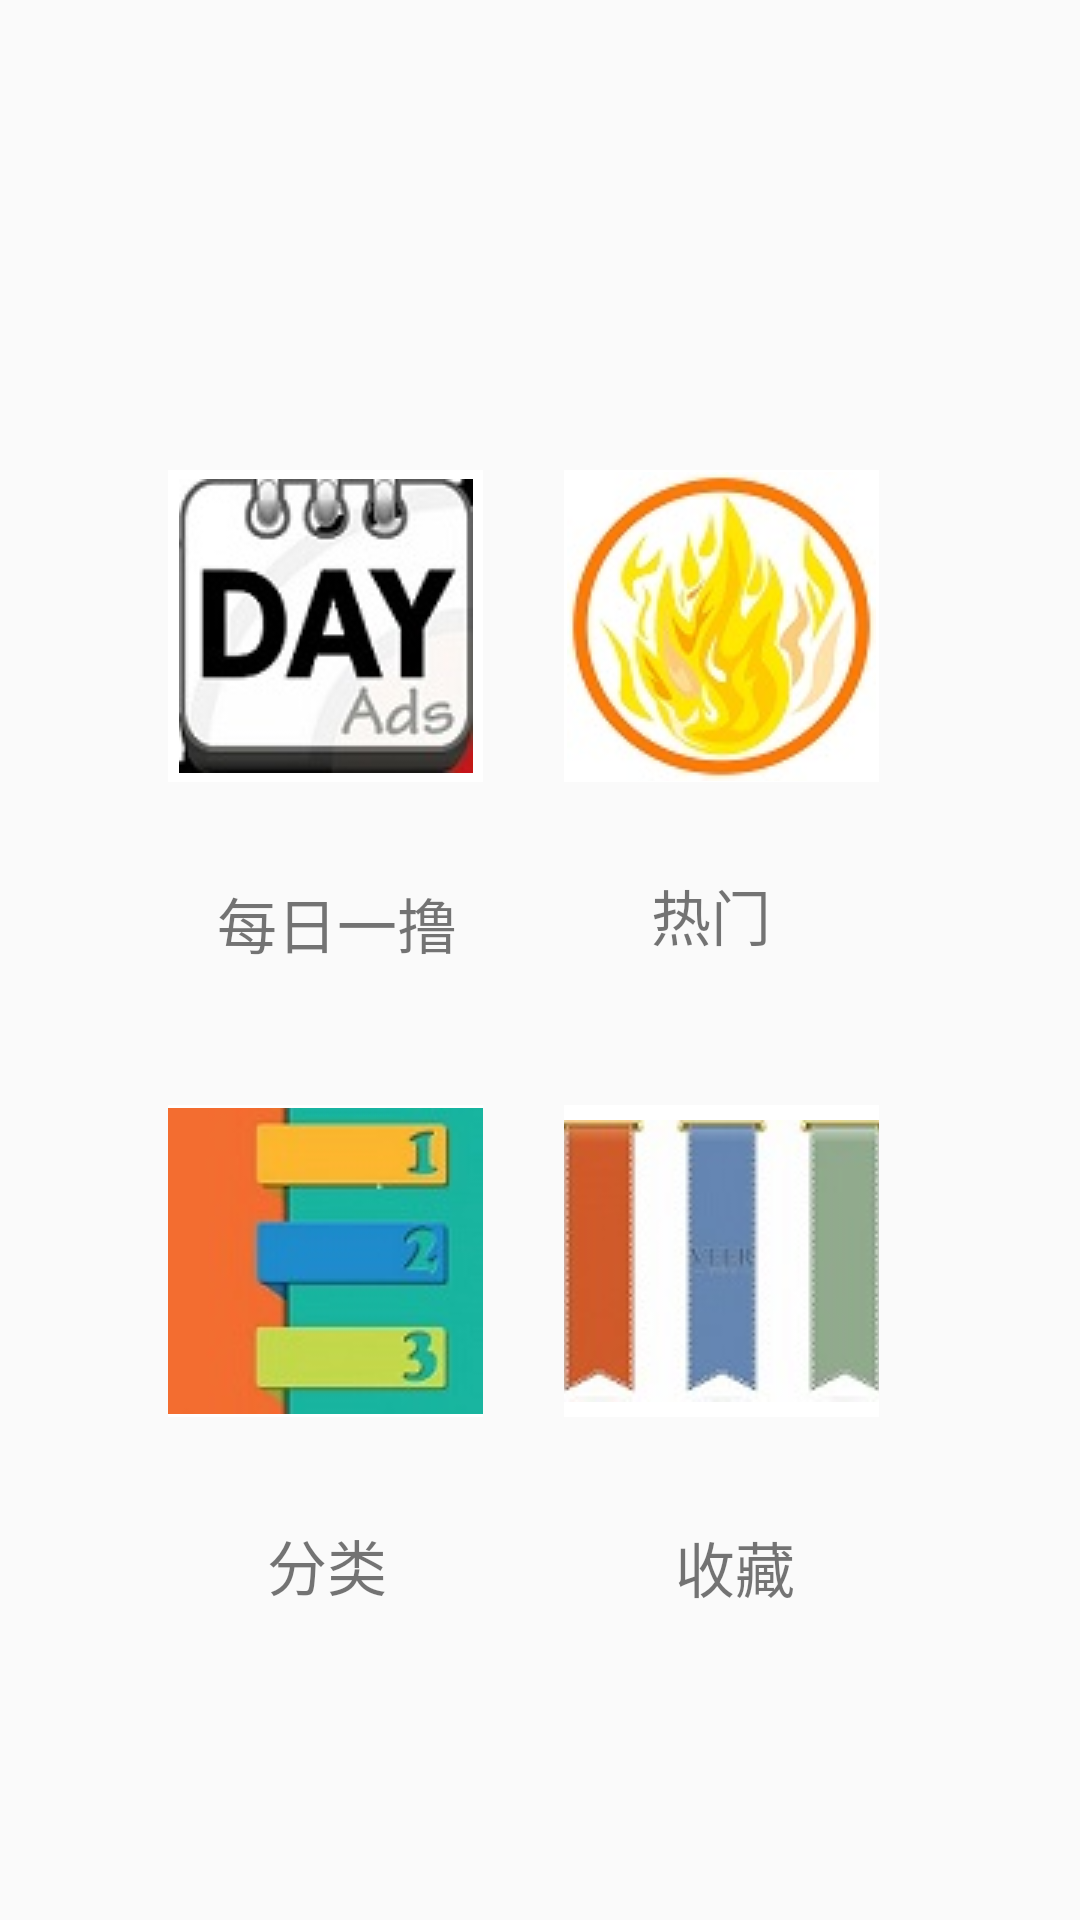

Layout XML and referenced resources for this Android screen:
<!-- AndroidManifest.xml: application theme AppTheme -->
<!-- res/layout/fragment_recorder.xml -->
<?xml version="1.0" encoding="utf-8"?>
<android.support.constraint.ConstraintLayout xmlns:android="http://schemas.android.com/apk/res/android"
    xmlns:app="http://schemas.android.com/apk/res-auto"
    xmlns:tools="http://schemas.android.com/tools"
    android:layout_width="match_parent"
    android:layout_height="match_parent"
 >

    <android.support.v7.widget.AppCompatImageButton
        android:id="@+id/day_id"
        android:layout_width="105dp"
        android:layout_height="104dp"
        android:layout_marginLeft="56dp"
        android:background="#ffffff"
        android:src="@drawable/meiri"
        app:layout_constraintBottom_toBottomOf="parent"
        app:layout_constraintLeft_toLeftOf="parent"

        app:layout_constraintTop_toTopOf="parent"
        app:layout_constraintVertical_bias="0.292" />

    <TextView
        android:layout_width="97dp"
        android:layout_height="33dp"
        android:layout_marginLeft="64dp"
        android:gravity="center"
        android:singleLine="true"
        android:text="@string/app_name1"
        android:textSize="60px"
        app:layout_constraintBottom_toBottomOf="parent"
        app:layout_constraintLeft_toLeftOf="parent"
        app:layout_constraintTop_toTopOf="parent"
        app:layout_constraintVertical_bias="0.48" />

    <TextView
        android:layout_width="58dp"
        android:layout_height="29dp"
        android:layout_marginLeft="208dp"
        android:gravity="center"
        android:text="@string/app_name2"
        android:textSize="60px"
        app:layout_constraintBottom_toBottomOf="parent"
        app:layout_constraintLeft_toLeftOf="parent"
        app:layout_constraintTop_toTopOf="parent"
        app:layout_constraintVertical_bias="0.475" />


    <TextView
        android:layout_width="58dp"
        android:layout_height="26dp"
        android:layout_marginLeft="80dp"
        android:gravity="center"
        android:text="@string/app_name3"

        android:textSize="60px"
        app:layout_constraintBottom_toBottomOf="parent"
        app:layout_constraintLeft_toLeftOf="parent"
        app:layout_constraintTop_toTopOf="parent"
        app:layout_constraintVertical_bias="0.826" />


    <TextView
        android:layout_width="58dp"
        android:layout_height="29dp"
        android:layout_marginLeft="216dp"
        android:gravity="center"
        android:text="@string/app_name4"
        android:textSize="60px"
        app:layout_constraintBottom_toBottomOf="parent"
        app:layout_constraintLeft_toLeftOf="parent"
        app:layout_constraintTop_toTopOf="parent"
        app:layout_constraintVertical_bias="0.831" />

    <android.support.v7.widget.AppCompatImageButton
        android:id="@+id/hot_id"
        android:layout_width="105dp"
        android:layout_height="104dp"
        android:layout_marginLeft="188dp"
        android:background="#ffffff"
        android:src="@drawable/remen"
        app:layout_constraintBottom_toBottomOf="parent"
        app:layout_constraintLeft_toLeftOf="parent"

        app:layout_constraintTop_toTopOf="parent"
        app:layout_constraintVertical_bias="0.292" />


    <android.support.v7.widget.AppCompatImageButton
        android:id="@+id/class_id"
        android:layout_width="105dp"
        android:layout_height="104dp"
        android:layout_marginLeft="56dp"
        android:background="#ffffff"
        android:src="@drawable/fenlei"
        app:layout_constraintBottom_toBottomOf="parent"
        app:layout_constraintLeft_toLeftOf="parent"

        app:layout_constraintTop_toTopOf="parent"
        app:layout_constraintVertical_bias="0.687" />


    <android.support.v7.widget.AppCompatImageButton
        android:id="@+id/collect_id"
        android:layout_width="105dp"
        android:layout_height="104dp"
        android:layout_marginLeft="188dp"

        android:background="#ffffff"
        android:src="@drawable/shouchang"
        app:layout_constraintBottom_toBottomOf="parent"
        app:layout_constraintLeft_toLeftOf="parent"
        app:layout_constraintTop_toTopOf="parent"
        app:layout_constraintVertical_bias="0.687" />

</android.support.constraint.ConstraintLayout>
<!-- resources referenced by this layout -->
<resources>
  <!-- drawable fenlei: jpg bitmap (drawable, 3933 bytes) -->
  <!-- drawable meiri: jpg bitmap (drawable, 6536 bytes) -->
  <!-- drawable remen: jpg bitmap (drawable, 7451 bytes) -->
  <!-- drawable shouchang: jpg bitmap (drawable, 4818 bytes) -->
  <string name="app_name1">每日一撸</string>
  <string name="app_name2">热门</string>
  <string name="app_name3">分类</string>
  <string name="app_name4">收藏</string>
  <style name="AppTheme" parent="Theme.AppCompat.Light.DarkActionBar">
          
          <item name="colorPrimary">@color/colorPrimary</item>
          <item name="colorPrimaryDark">@color/colorPrimaryDark</item>
          <item name="colorAccent">@color/colorAccent</item>
      </style>
  <color name="colorPrimary">#3F51B5</color>
  <color name="colorPrimaryDark">#303F9F</color>
  <color name="colorAccent">#FF4081</color>
</resources>
